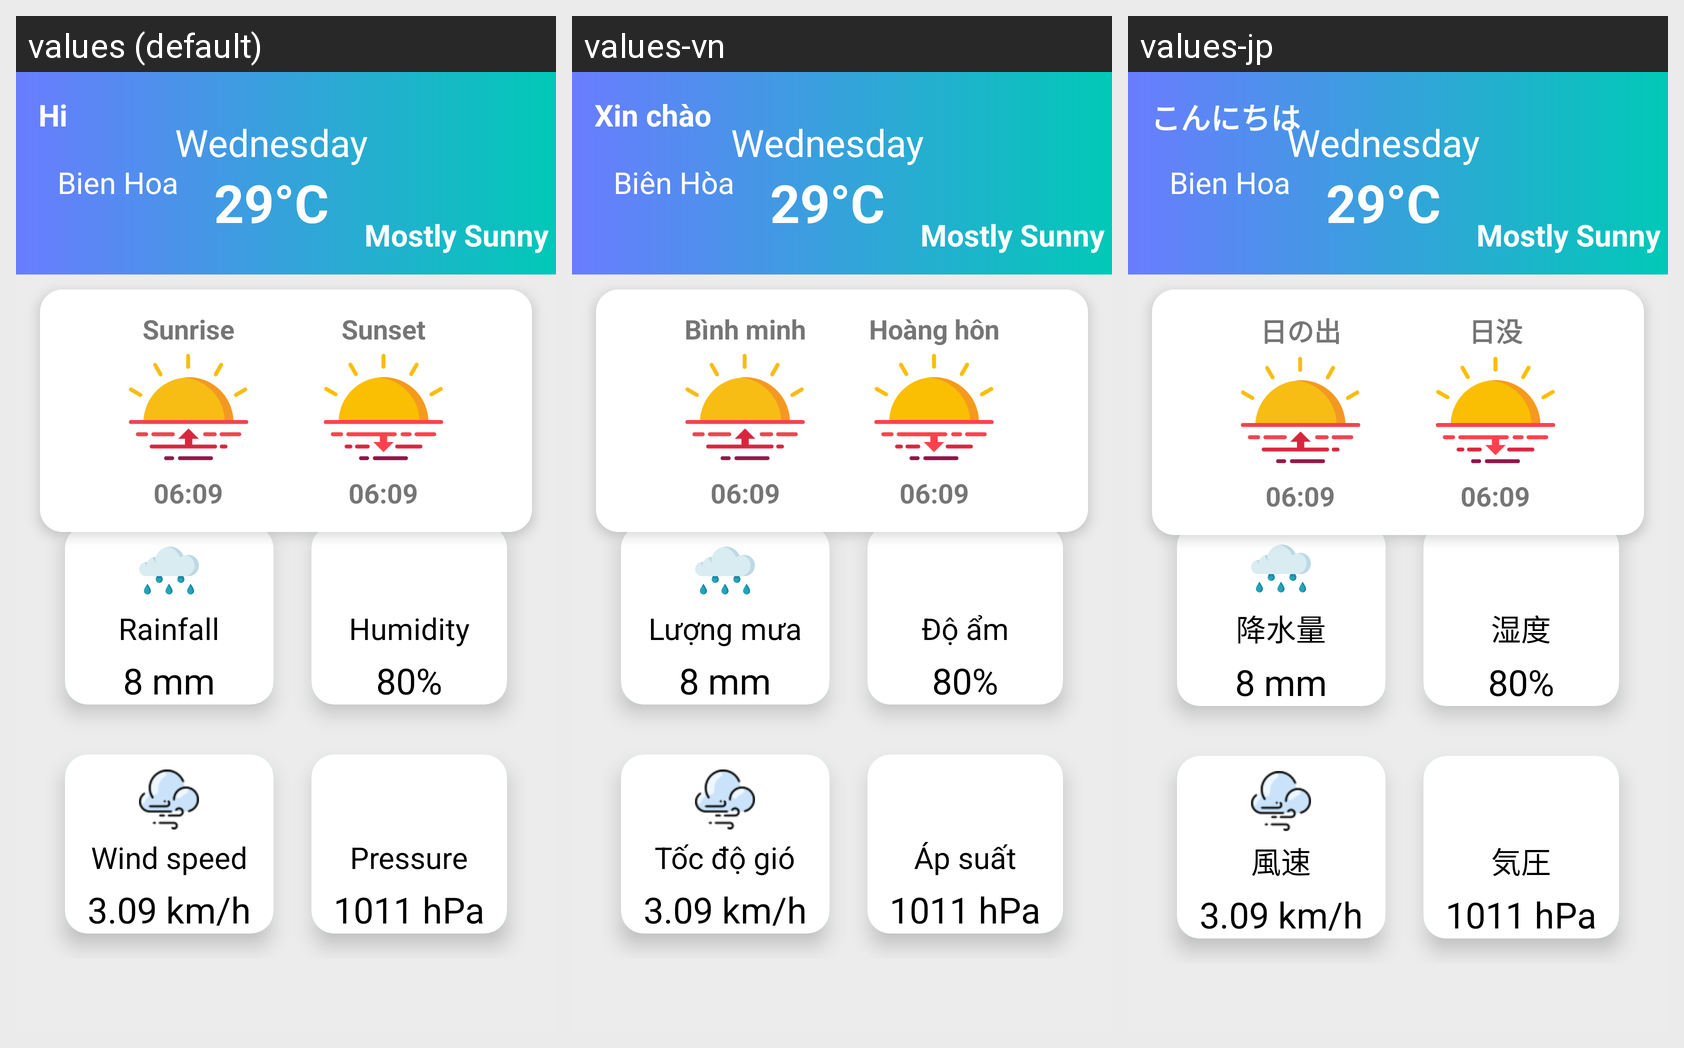

The same Android screen rendered under several of its app's locales, left to right. List the strings drawn on it with the default value and each locale's translation.
Android screen res/layout/fragment_features.xml rendered under 3 locales, left to right: values (default), values-vn, values-jp. Device: Nexus 5 (rendered at 1080×1920; each locale shown at half size, 540×960, under a caption strip naming it); theme Theme.MaterialComponents.DayNight.NoActionBar.
Strings drawn on this screen, with the default value and each locale's value (text and hints the layout hard-codes, and strings that could not be matched under every locale, appear in the picture but are not listed):

hi_welcome
  values: Hi
  values-vn: Xin chào
  values-jp: こんにちは

location
  values: Bien Hoa
  values-vn: Biên Hòa
  values-jp: Bien Hoa

sunrise
  values: Sunrise
  values-vn: Bình minh
  values-jp: 日の出

sunset
  values: Sunset
  values-vn: Hoàng hôn
  values-jp: 日没

features_rainfall
  values: Rainfall
  values-vn: Lượng mưa
  values-jp: 降水量

features_humidity
  values: Humidity
  values-vn: Độ ẩm
  values-jp: 湿度

features_windSpeed
  values: Wind speed
  values-vn: Tốc độ gió
  values-jp: 風速

features_pressure
  values: Pressure
  values-vn: Áp suất
  values-jp: 気圧
